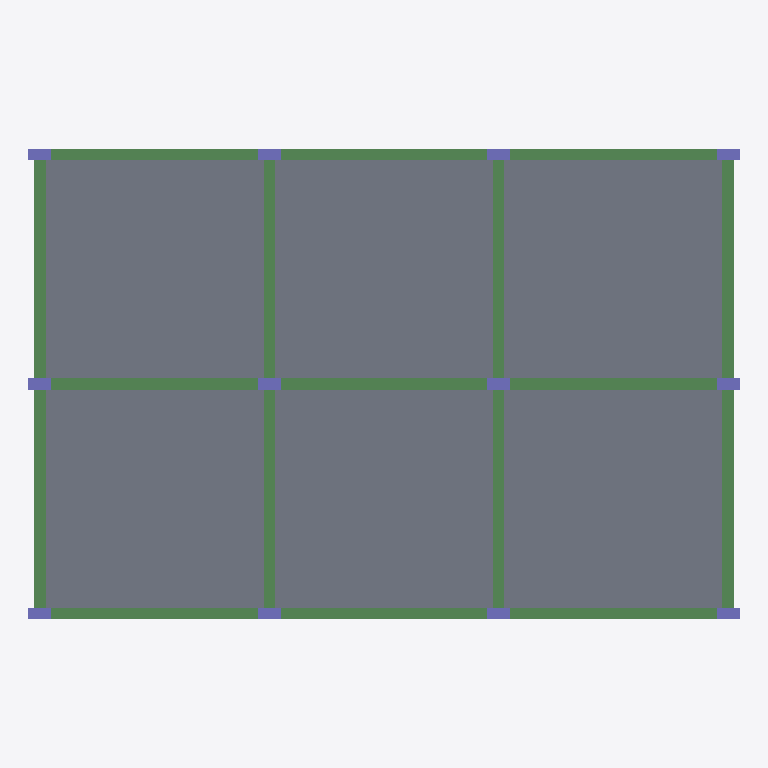
Plan cut of the same IFC building model at storey 'LEVEL 2' (level 3.00 m, cut at 4.40 m), seen from above with north up, elements coloured by IFC class: 17 beams (green), 12 columns (violet), 6 slabs (grey). Cut surfaces are drawn darker.
Extent 18.6 m × 12.3 m × 6.3 m (x, y, z). Storeys (3): BASE LEVEL at 0.00 m; LEVEL 2 at 3.00 m; TOP LEVEL at 6.00 m. Elements (70): 34 IfcBeam, 24 IfcColumn, 12 IfcSlab.

HEADER;
FILE_DESCRIPTION((''),'2;1');
FILE_NAME('','2018-06-06T10:16:19',(''),(''),'Xbim File Processor version 4.0.0.0','Xbim version 4.0.0.0','');
FILE_SCHEMA(('IFC4'));
ENDSEC;
DATA;
#1=IFCPROJECT('0M2RzJ7tj5zRLsU56XmWpu',#2,'NEWSAP_Arch_Architecture',$,$,'longName__NEWSAP_Arch_Architecture','Modeling',(#67),#8);
#46=IFCSITE('1xiz59jEj2Z8RN3jXs7V8i',#2,'simple Site',$,$,#49,$,$,.ELEMENT.,$,$,$,$,$);
#51=IFCBUILDING('3MtayXZe95Le1hmY6t5lsz',#2,'simple building',$,$,#52,$,$,.ELEMENT.,$,$,$);
#54=IFCBUILDINGSTOREY('1OYGt$PC5BifCQvRUDuy$E',#2,'BASE LEVEL',$,$,#55,$,'BASE LEVEL',.ELEMENT.,0.0);
#57=IFCBUILDINGSTOREY('1Jjb62caHErQwV9KVmpSk7',#2,'LEVEL 2',$,$,#58,$,'LEVEL 2',.ELEMENT.,3000.0);
#61=IFCBUILDINGSTOREY('0FbqxWNj9FZAOJZl2$dGj6',#2,'TOP LEVEL',$,$,#62,$,'TOP LEVEL',.ELEMENT.,6000.0);
#340=IFCSLAB('3j67s7QOD4jgBfKcW23yOd',#2,'StandardArcSlab_Thickness_250',$,'Slab Thickness 250',#342,#351,$,.FLOOR.);
#360=IFCSLAB('2jEhgvB2P0LfavnzJztcVw',#2,'StandardArcSlab_Thickness_250',$,'Slab Thickness 250',#362,#351,$,.FLOOR.);
#366=IFCSLAB('1t8wMiI5z6oPFv4XRH739S',#2,'StandardArcSlab_Thickness_250',$,'Slab Thickness 250',#368,#351,$,.FLOOR.);
#363=IFCSLAB('3GmLKSIAn00BUaGryVruPW',#2,'StandardArcSlab_Thickness_250',$,'Slab Thickness 250',#365,#351,$,.FLOOR.);
#369=IFCSLAB('0HNHB37eL0IAD_1slgWhnA',#2,'StandardArcSlab_Thickness_250',$,'Slab Thickness 250',#371,#351,$,.FLOOR.);
#372=IFCSLAB('0SrRrAICX6vQUckV2Oi4jT',#2,'StandardArcSlab_Thickness_250',$,'Slab Thickness 250',#374,#351,$,.FLOOR.);
#194=IFCBEAM('2A$My1Xmf9UABPQIPLznmB',#2,'StandardStrBeam_Rec_300_600',$,'Rectangular Beam 300 x 600',#196,#111,$,.BEAM.);
#200=IFCBEAM('35_CPE$117WPhAm6Gs_mni',#2,'StandardStrBeam_Rec_300_600',$,'Rectangular Beam 300 x 600',#202,#111,$,.BEAM.);
#230=IFCBEAM('1iFyQEfVLEqQgJ0nCwPj2p',#2,'StandardStrBeam_Rec_300_600',$,'Rectangular Beam 300 x 600',#233,#111,$,.BEAM.);
#238=IFCBEAM('3Lc5WxS8T8bAYh5fq28YuT',#2,'StandardStrBeam_Rec_300_600',$,'Rectangular Beam 300 x 600',#241,#111,$,.BEAM.);
#145=IFCBEAM('3umUhDhtfBdOduwauRgxdD',#2,'StandardStrBeam_Rec_300_600',$,'Rectangular Beam 300 x 600',#148,#111,$,.BEAM.);
#161=IFCBEAM('2LT7ebG6L4LfprMR78zwRz',#2,'StandardStrBeam_Rec_300_600',$,'Rectangular Beam 300 x 600',#164,#111,$,.BEAM.);
#153=IFCBEAM('1d1q6UqLDEbwo0z$RtfJ1h',#2,'StandardStrBeam_Rec_300_600',$,'Rectangular Beam 300 x 600',#156,#111,$,.BEAM.);
#206=IFCBEAM('0EOPwsVNXCXPcqt1Az9yow',#2,'StandardStrBeam_Rec_300_600',$,'Rectangular Beam 300 x 600',#208,#111,$,.BEAM.);
#212=IFCBEAM('2L$00aX7nAAxalK8hyr5gi',#2,'StandardStrBeam_Rec_300_600',$,'Rectangular Beam 300 x 600',#214,#111,$,.BEAM.);
#218=IFCBEAM('2JTrMxSCbD$Am30qwNQ_xS',#2,'StandardStrBeam_Rec_300_600',$,'Rectangular Beam 300 x 600',#220,#111,$,.BEAM.);
#224=IFCBEAM('2j9kbEL8vFBO_vgcO1OpXe',#2,'StandardStrBeam_Rec_300_600',$,'Rectangular Beam 300 x 600',#226,#111,$,.BEAM.);
#92=IFCBEAM('1oOs3x67HFnvTAU6yYeGt$',#2,'StandardStrBeam_Rec_300_600',$,'Rectangular Beam 300 x 600',#95,#111,$,.BEAM.);
#137=IFCBEAM('1Zed$$nQ1EieINaHuTZXb7',#2,'StandardStrBeam_Rec_300_600',$,'Rectangular Beam 300 x 600',#140,#111,$,.BEAM.);
#169=IFCBEAM('0DidtG2L5F_fpWVrGlz9pS',#2,'StandardStrBeam_Rec_300_600',$,'Rectangular Beam 300 x 600',#172,#111,$,.BEAM.);
#185=IFCBEAM('3UspV7fs9FrvfqsqM_7nAy',#2,'StandardStrBeam_Rec_300_600',$,'Rectangular Beam 300 x 600',#188,#111,$,.BEAM.);
#129=IFCBEAM('2prp22gSvCIhril9EyG8vP',#2,'StandardStrBeam_Rec_300_600',$,'Rectangular Beam 300 x 600',#132,#111,$,.BEAM.);
#177=IFCBEAM('3Gl5B2nFX7sg1CUa0MRUf8',#2,'StandardStrBeam_Rec_300_600',$,'Rectangular Beam 300 x 600',#180,#111,$,.BEAM.);
#266=IFCCOLUMN('1pLNdhPlv7wfjd3pD58B_C',#2,'StandardStrColumn_Rec_300_600',$,'Rectangular Col 300 x 600',#268,#254,$,.COLUMN.);
#287=IFCCOLUMN('3nbLCy25X6A92XSjaFySLK',#2,'StandardStrColumn_Rec_300_600',$,'Rectangular Col 300 x 600',#289,#254,$,.COLUMN.);
#308=IFCCOLUMN('14Em6VW6zB6uJpfhi2EDs6',#2,'StandardStrColumn_Rec_300_600',$,'Rectangular Col 300 x 600',#310,#254,$,.COLUMN.);
#329=IFCCOLUMN('1Oi0RHKAT03RWjFSsOFmEI',#2,'StandardStrColumn_Rec_300_600',$,'Rectangular Col 300 x 600',#331,#254,$,.COLUMN.);
#259=IFCCOLUMN('14Ypacj6XD2xUF$66PmfEb',#2,'StandardStrColumn_Rec_300_600',$,'Rectangular Col 300 x 600',#261,#254,$,.COLUMN.);
#273=IFCCOLUMN('0mMtaY95j0jBPy5ztiOGuV',#2,'StandardStrColumn_Rec_300_600',$,'Rectangular Col 300 x 600',#275,#254,$,.COLUMN.);
#280=IFCCOLUMN('2i4FI_HHf0jxbuyt$xVEOC',#2,'StandardStrColumn_Rec_300_600',$,'Rectangular Col 300 x 600',#282,#254,$,.COLUMN.);
#294=IFCCOLUMN('0b2F_1z0rDsRVL5tvp4tCZ',#2,'StandardStrColumn_Rec_300_600',$,'Rectangular Col 300 x 600',#296,#254,$,.COLUMN.);
#301=IFCCOLUMN('0fFQ6Vtsj1nAbAlwUIy1Ln',#2,'StandardStrColumn_Rec_300_600',$,'Rectangular Col 300 x 600',#303,#254,$,.COLUMN.);
#315=IFCCOLUMN('1C9FZ8m6vA9ulbSQsxodxk',#2,'StandardStrColumn_Rec_300_600',$,'Rectangular Col 300 x 600',#317,#254,$,.COLUMN.);
#322=IFCCOLUMN('02D5$imCDFivNsYEhYr8IL',#2,'StandardStrColumn_Rec_300_600',$,'Rectangular Col 300 x 600',#324,#254,$,.COLUMN.);
#336=IFCCOLUMN('04Qk50hsTBDuhoaZGtCq5h',#2,'StandardStrColumn_Rec_300_600',$,'Rectangular Col 300 x 600',#339,#254,$,.COLUMN.);
ENDSEC;